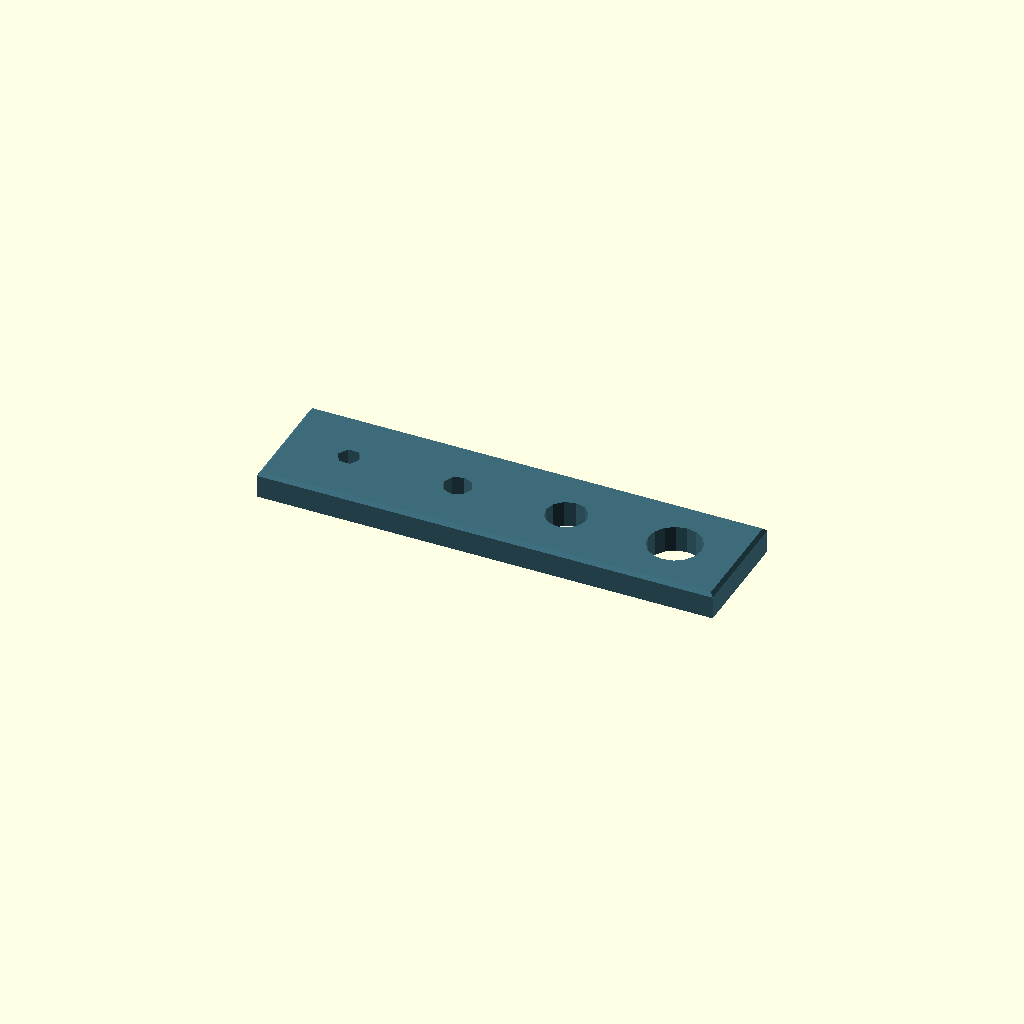
Cell 1 — every parameter at its default value.
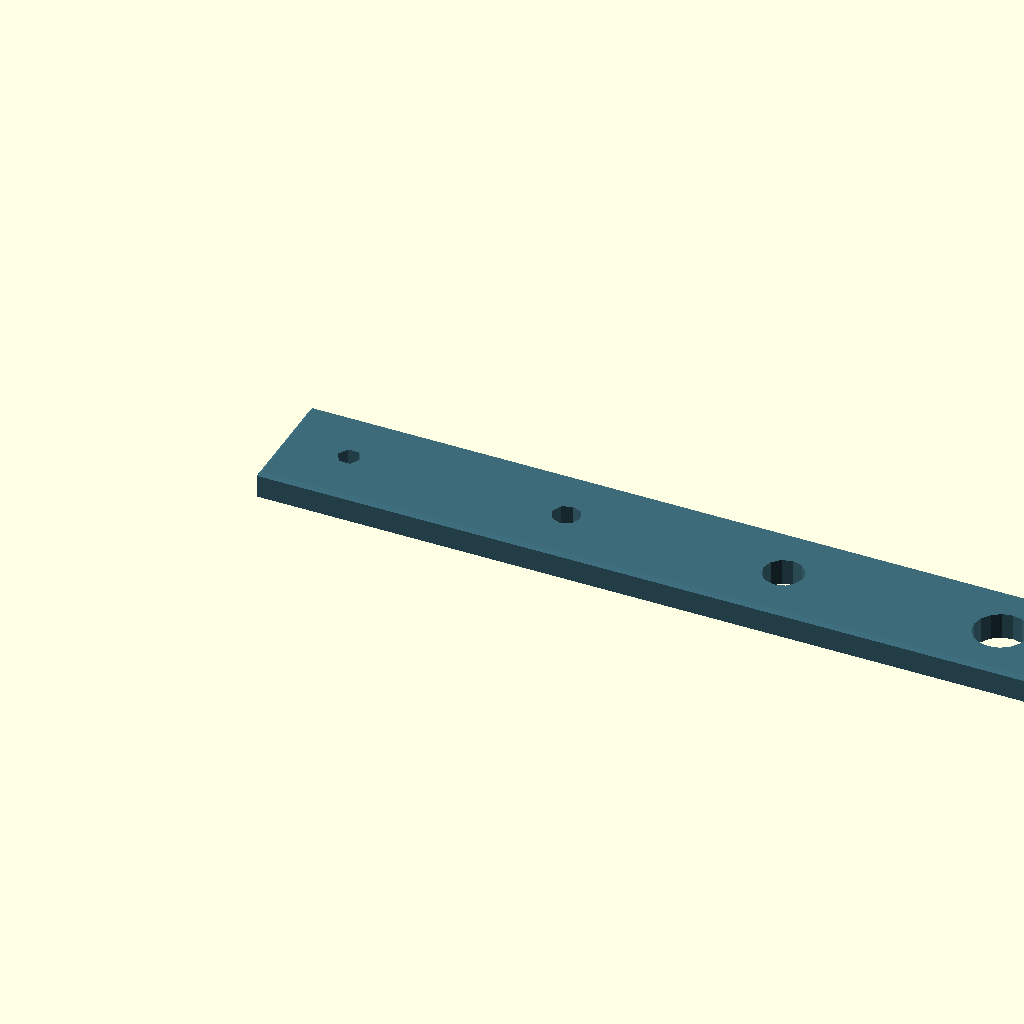
Cell 2: plate_length = 120 (everything else at default).
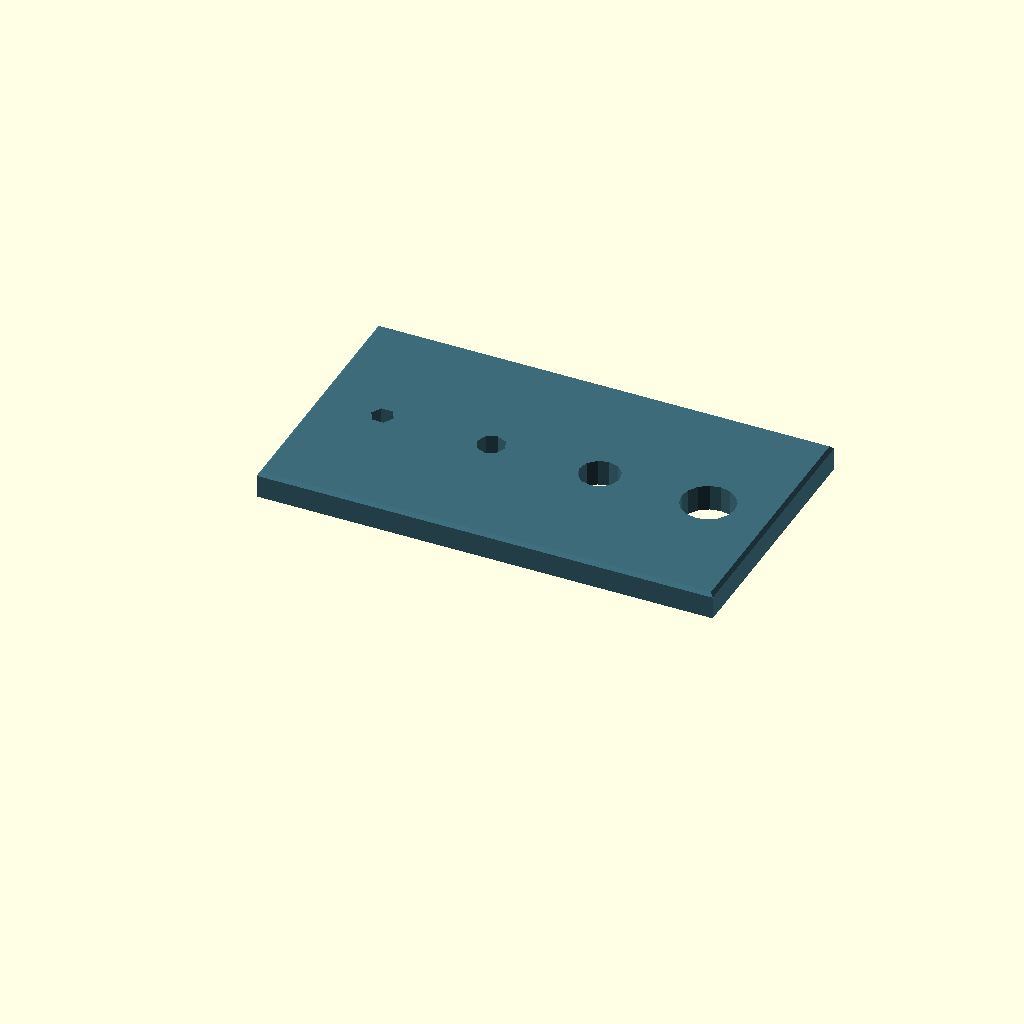
Cell 3: plate_width = 40 (everything else at default).
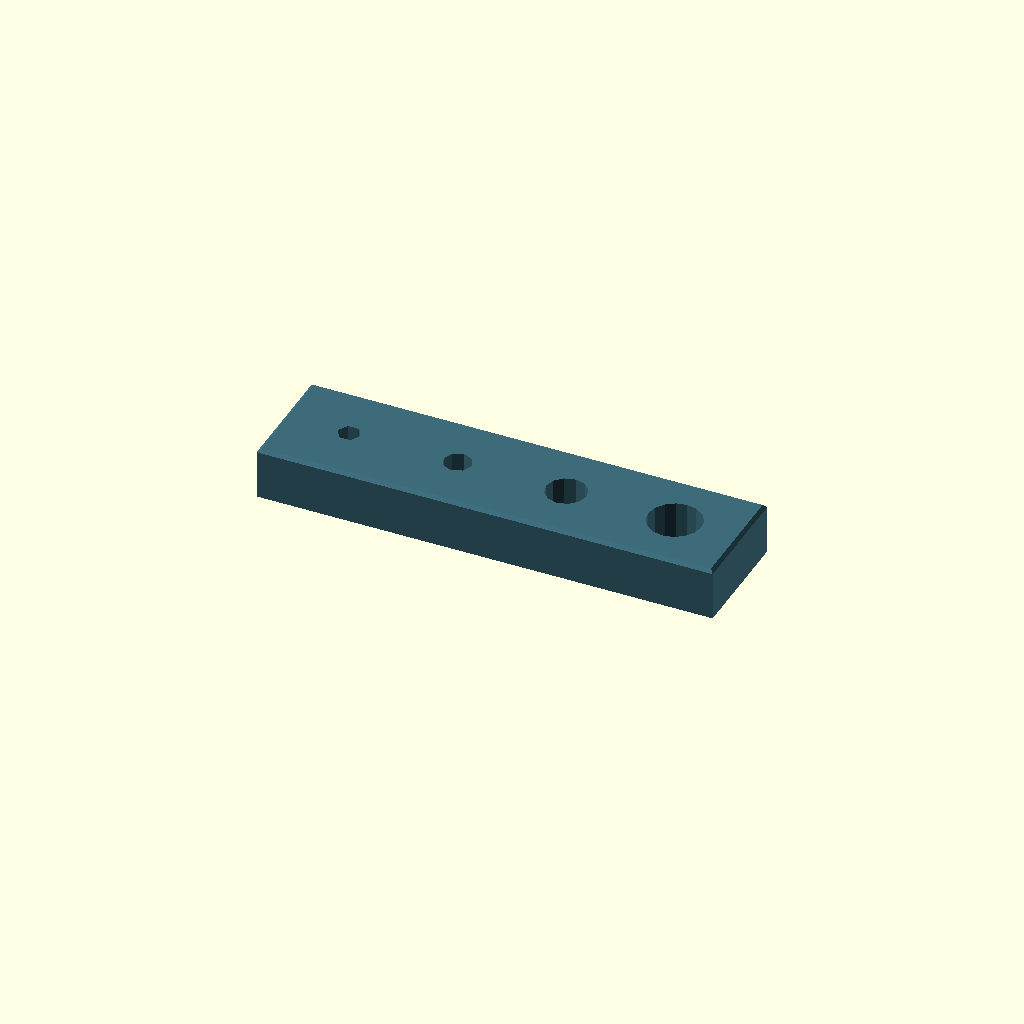
Cell 4: thickness = 8 (everything else at default).
One fixed orthographic camera (rotation 55°, 0°, 25°; colour scheme Cornfield) for every cell.
OpenSCAD source file skills/openscad-customizer/examples/polyhole.scad:
// Vertical FDM hole (MIT). Inline polyhole into model.scad.
// Circumscribed n-gon so the inscribed circle matches the nominal diameter.
$fa = 4;
$fs = 0.4;

/* [Plate] */

// Plate length along X (mm).
plate_length = 70; // [40:1:120]

// Plate width along Y (mm).
plate_width = 18; // [12:1:40]

// Plate thickness (mm).
thickness = 4; // [2:0.5:8]

/* [Rendering] */

// Mid-tone preview color.
plate_color = "#3D6B7A"; // color

/* [Hidden] */

// Bed-face chamfer (elephant-foot relief).
bed_chamfer = 0.5;

polyhole_gauge();

module polyhole_gauge(
    plate_length = plate_length,
    plate_width = plate_width,
    thickness = thickness,
    plate_color = plate_color,
    bed_chamfer = bed_chamfer
) {
    holes = [3, 4, 6, 8];
    color(plate_color)
    difference() {
        hull() {
            cube([plate_length, plate_width, thickness - bed_chamfer]);
            translate([bed_chamfer, bed_chamfer, 0])
                cube([plate_length - 2 * bed_chamfer, plate_width - 2 * bed_chamfer, thickness]);
        }
        for (i = [0 : len(holes) - 1]) {
            d = holes[i];
            x = 10 + i * (plate_length - 20) / (len(holes) - 1);
            translate([x, plate_width / 2, -0.1])
                polyhole(h = thickness + 0.2, d = d);
        }
    }
}

// --- copy from here (MIT vertical polyhole) ---

function polyhole_sides(d) = max(ceil(d * 2), 3);

// Cutter along +Z. Inscribed circle diameter is d (FDM vertical holes print undersize).
module polyhole(h, d, center = false) {
    n = polyhole_sides(d);
    cylinder(h = h, r = (d / 2) / cos(180 / n), $fn = n, center = center);
}

// --- copy until here ---
Customizer parameters (derived from the source; name, type, default, range or options):
plate_length: number, default 70, range 40 to 120, step 1
plate_width: number, default 18, range 12 to 40, step 1
thickness: number, default 4, range 2 to 8, step 0.5
plate_color: string, default "#3D6B7A"
